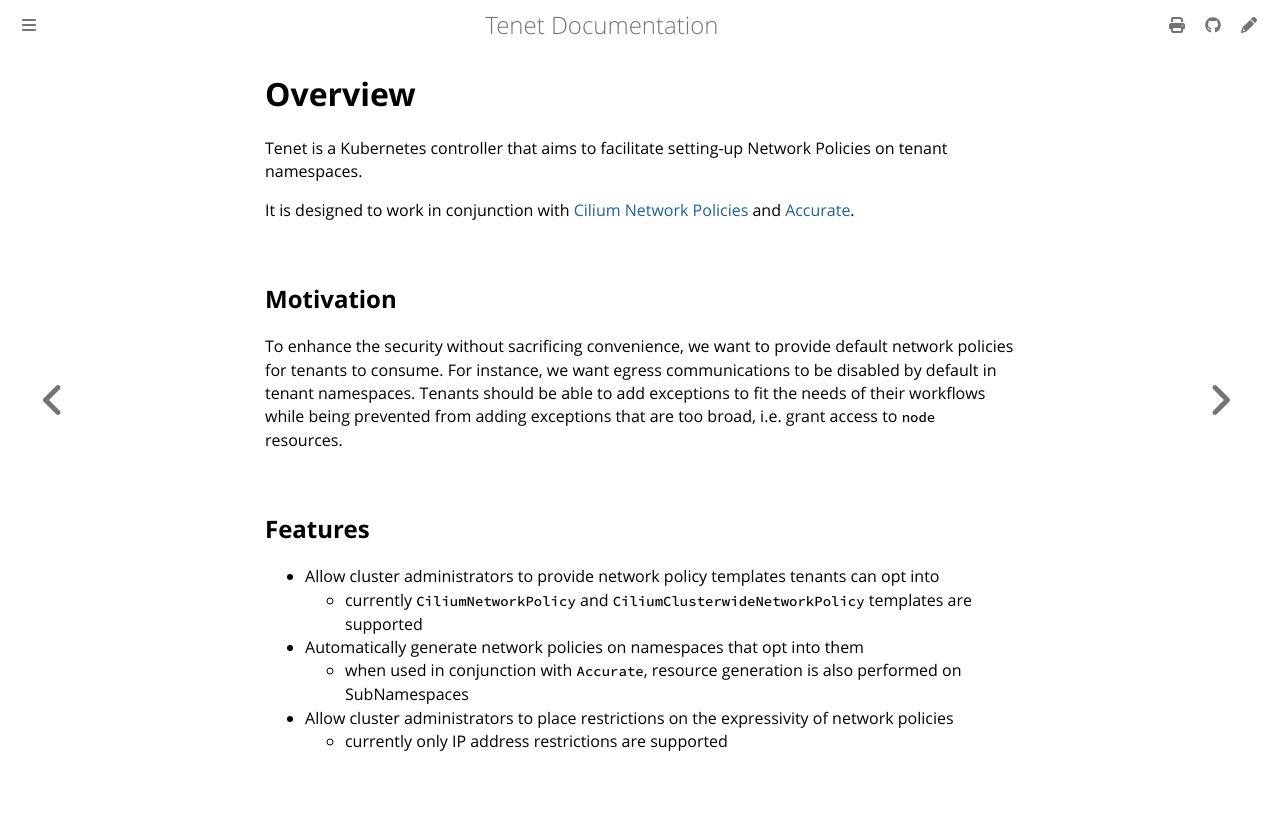

repository: cybozu-go/tenet · page: overview.html · generator: mdbook

# Overview
Tenet is a Kubernetes controller that aims to facilitate setting-up Network Policies on tenant namespaces.

It is designed to work in conjunction with [Cilium Network Policies](https://docs.cilium.io/en/stable/policy/) and [Accurate](https://cybozu-go.github.io/accurate/).

## Motivation
To enhance the security without sacrificing convenience, we want to provide default network policies for tenants to consume. For instance, we want egress communications to be disabled by default in tenant namespaces. Tenants should be able to add exceptions to fit the needs of their workflows while being prevented from adding exceptions that are too broad, i.e. grant access to `node` resources.

## Features
- Allow cluster administrators to provide network policy templates tenants can opt into
  - currently `CiliumNetworkPolicy` and `CiliumClusterwideNetworkPolicy` templates are supported
- Automatically generate network policies on namespaces that opt into them
  - when used in conjunction with `Accurate`, resource generation is also performed on SubNamespaces
- Allow cluster administrators to place restrictions on the expressivity of network policies
  - currently only IP address restrictions are supported
